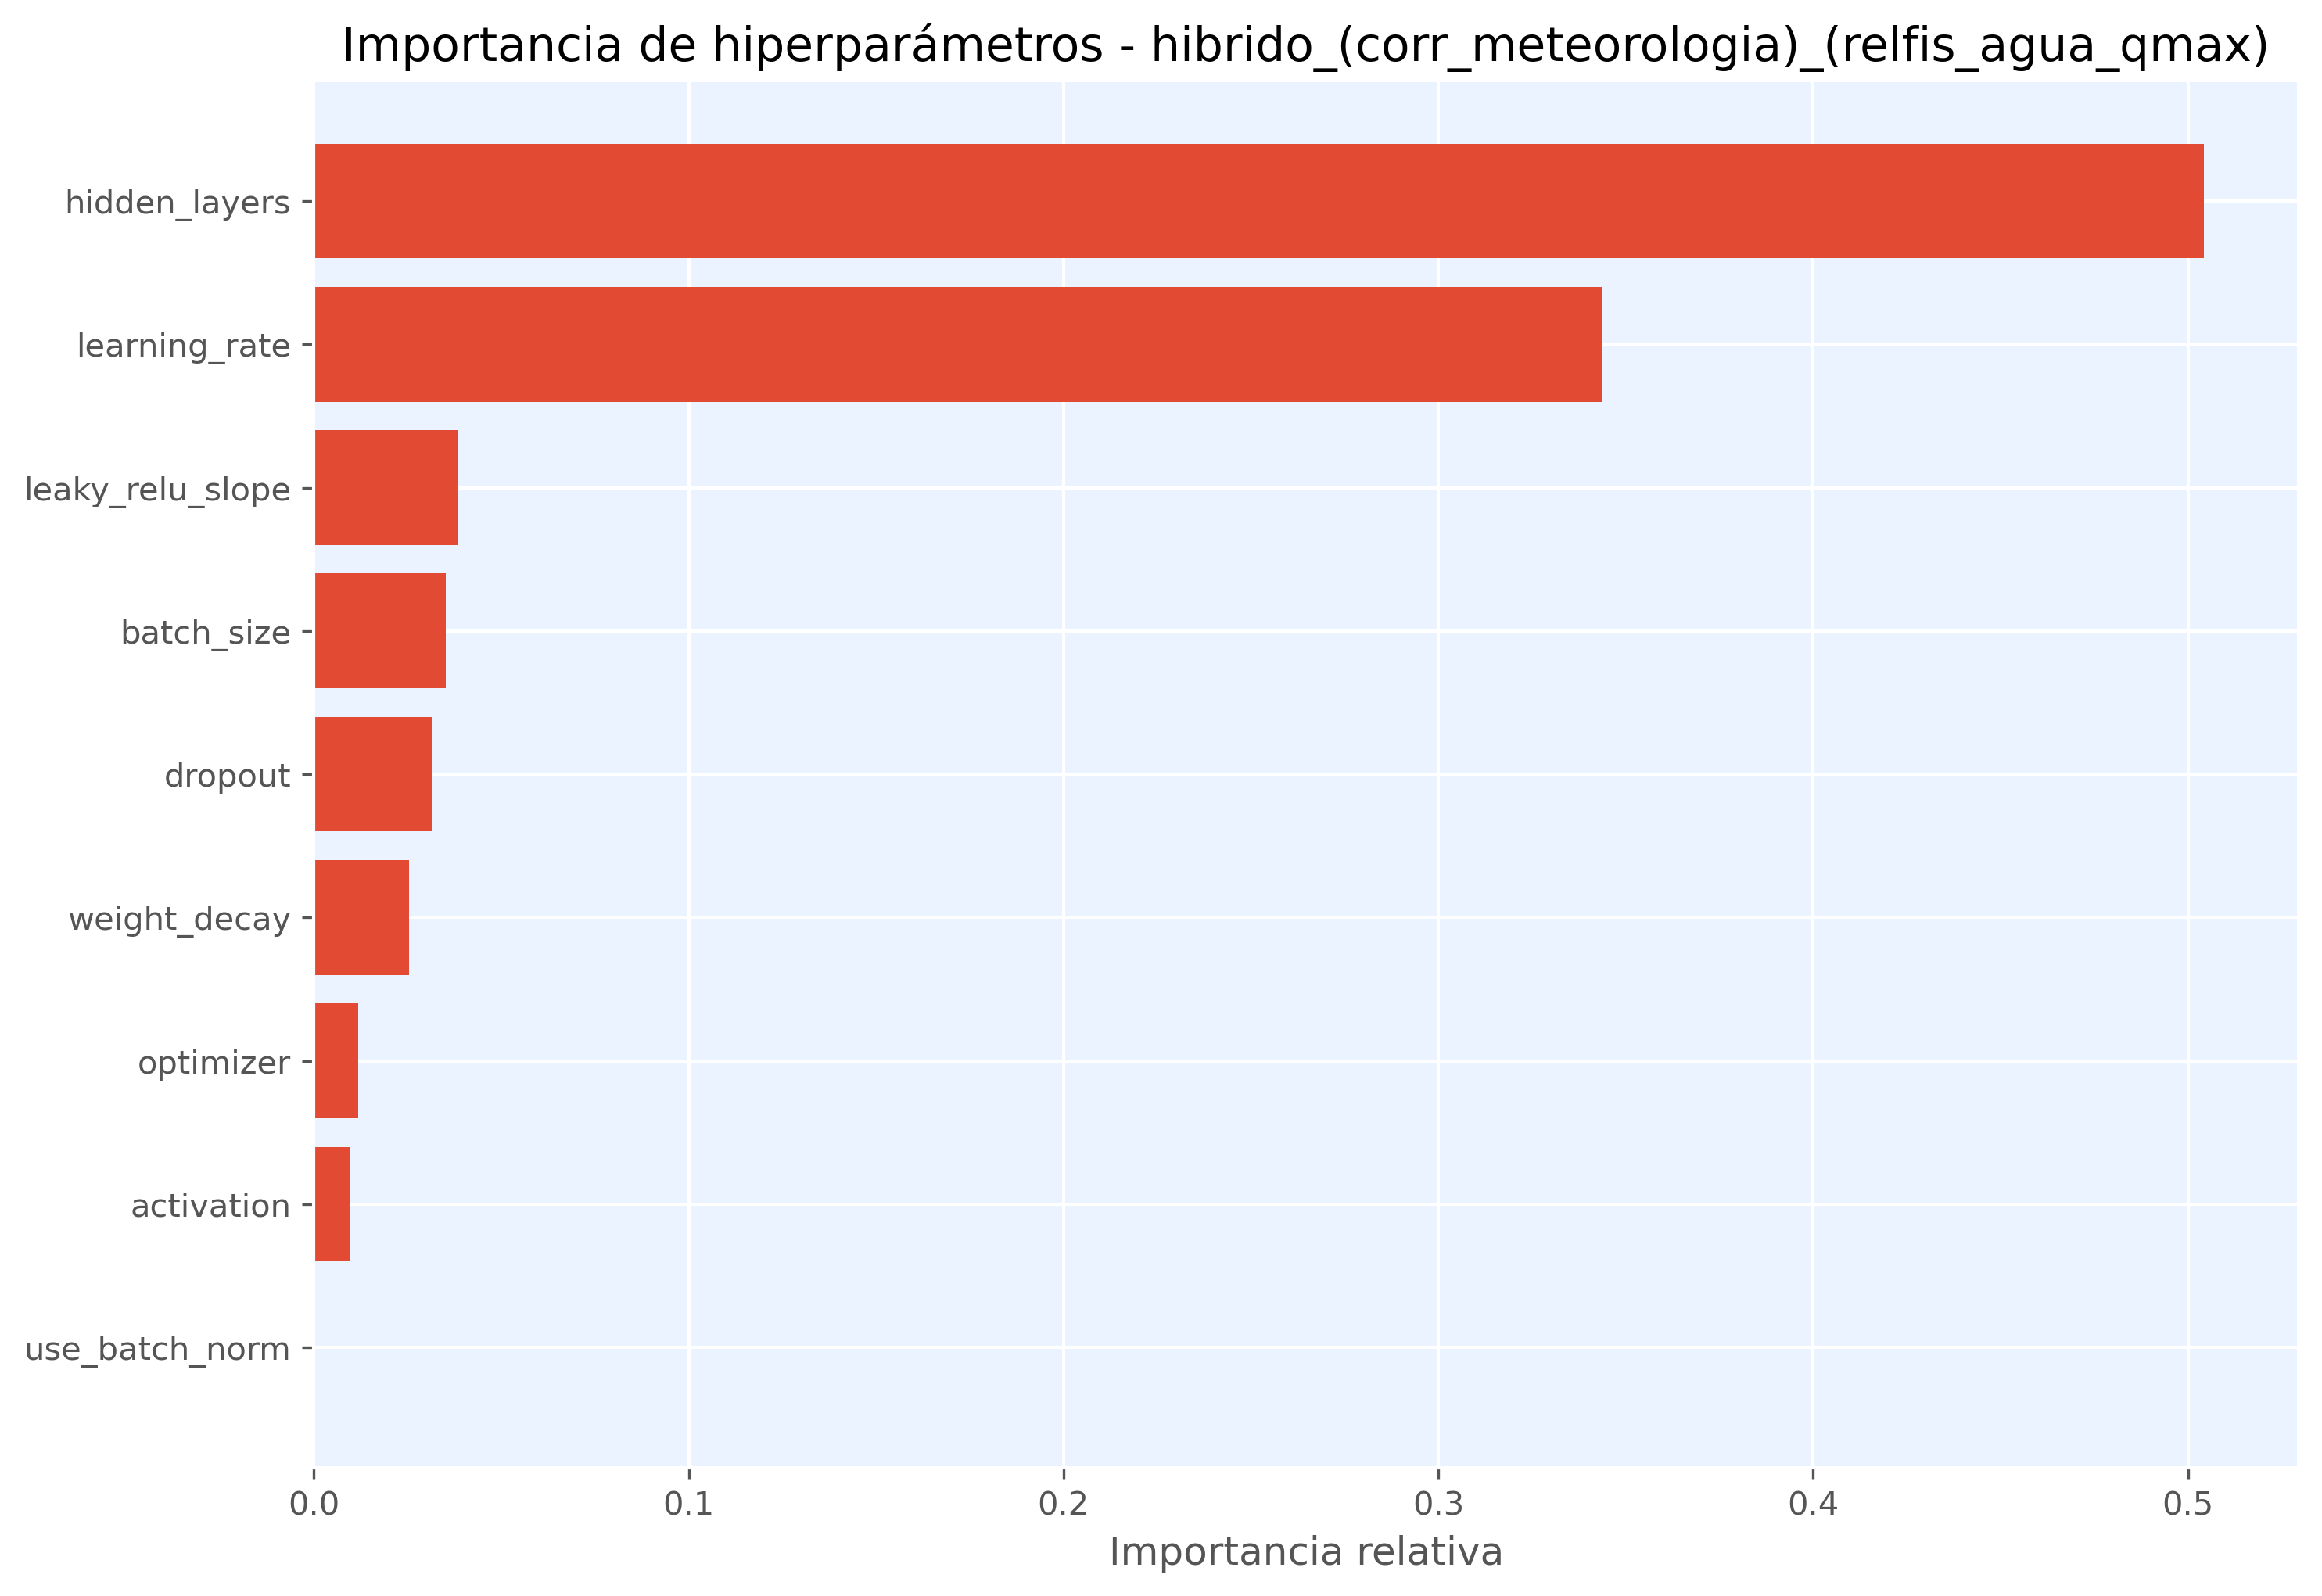

Data behind this chart, as committed beside it:
hiperparametro, importancia
hidden_layers, 0.5043
learning_rate, 0.3438
leaky_relu_slope, 0.03832
batch_size, 0.03512
dropout, 0.03154
weight_decay, 0.02533
optimizer, 0.01186
activation, 0.0097
use_batch_norm, 0.0
